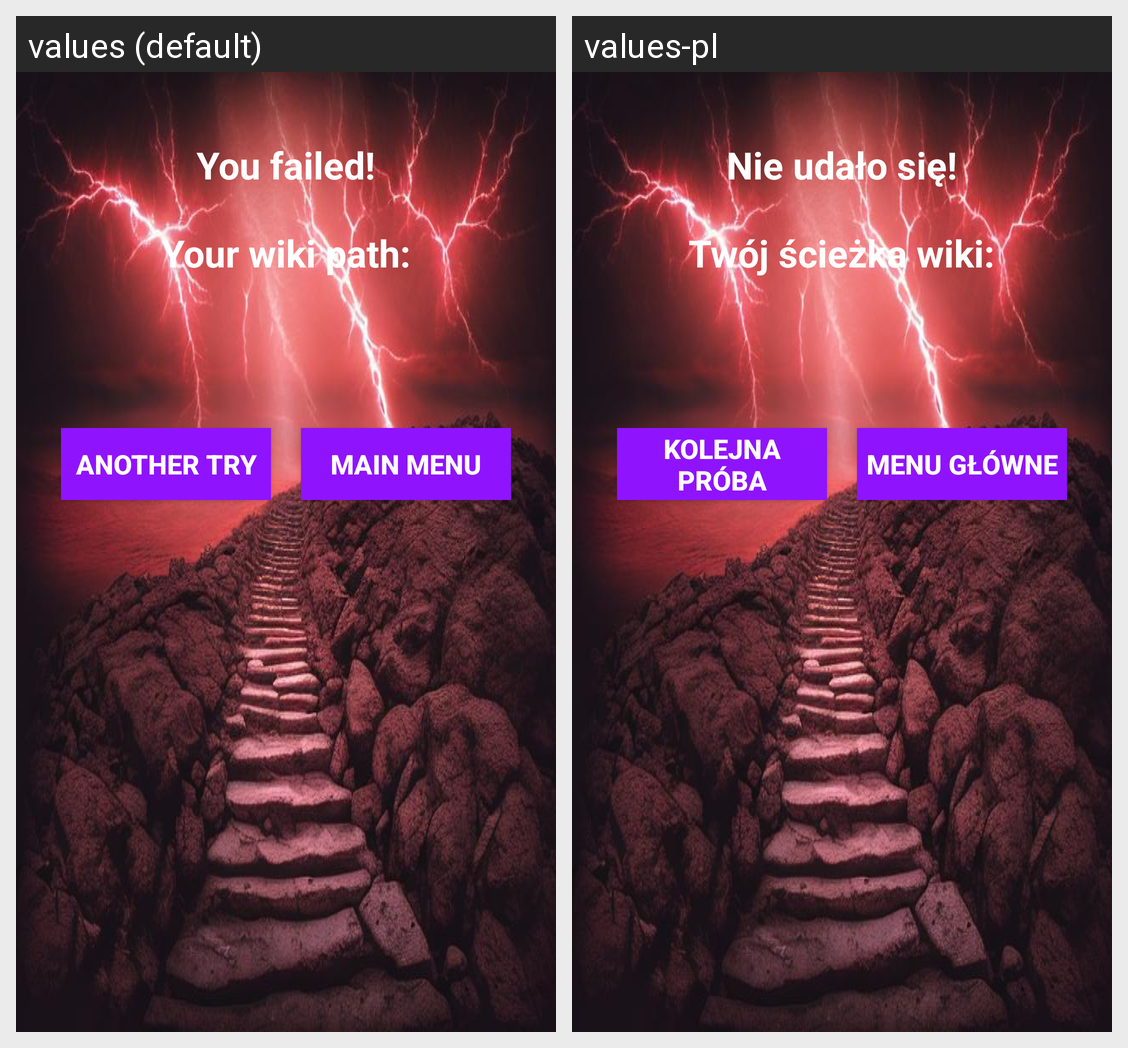

Locale-by-locale string values for the Android screen shown in this grid:
Android screen res/layout/activity_lose.xml rendered under 2 locales, left to right: values (default), values-pl. Device: Nexus 5 (rendered at 1080×1920; each locale shown at half size, 540×960, under a caption strip naming it); theme Theme.QuizApp.
Strings drawn on this screen, with the default value and each locale's value (text and hints the layout hard-codes, and strings that could not be matched under every locale, appear in the picture but are not listed):

you_failed
  values: You failed!
  values-pl: Nie udało się!

your_wiki_path
  values: Your wiki path:
  values-pl: Twój ścieżka wiki:

another_try
  values: Another try
  values-pl: Kolejna próba

main_menu
  values: Main Menu
  values-pl: Menu główne
